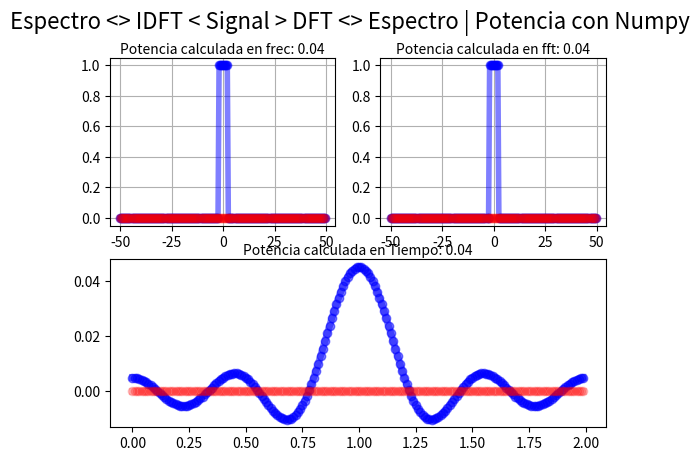

This figure's Python source: (Note: this script raises an exception after producing the figure.)
import numpy as np
import scipy.signal as sc
import matplotlib.pyplot as plt
from matplotlib.animation import FuncAnimation
#--------------------------------------
fig        = plt.figure()
fig.suptitle('Espectro <> IDFT < Signal > DFT <> Espectro | Potencia con Numpy', fontsize=16)
fs         = 100
N          = 200
cutFrec    = 2
#--------------------------------------
nData      = np.arange(0,N,1) #arranco con numeros enteros para evitar errores de float
fData      = nData*(fs/((N)-(N)%2))-fs/2
tData      = nData/fs

#------------Escpectro--------------------------
fftData =  np.zeros(N).astype("complex")
for i in range(len(fData)):
    fftData[i]=0 if np.abs(fData[i])>cutFrec else 1

fftAxe  = fig.add_subplot(2,2,1)
fftAxe.set_title("Potencia calculada en frec: {0:.2f}".format(np.sum(np.abs(fftData)**2)/N),rotation=0,fontsize=10,va="center")
fftRLn, = plt.plot(fData,np.real(fftData),'b-o',linewidth=4,alpha=0.5,label="real")
fftILn, = plt.plot(fData,np.imag(fftData),'r-o',linewidth=4,alpha=0.2,label="imag")
fftAxe.grid(True)
##------------IFFT-----------------------
fftDataShifted = np.fft.fftshift(fftData)
ifftData       = np.fft.ifft(fftDataShifted)
ifftDataShifted= np.fft.fftshift(ifftData)

ifftAxe = fig.add_subplot(2,1,2)
ifftAxe.set_title("Potencia calculada en Tiempo: {0:.2f}".format(np.sum(np.abs(ifftData)**2)),rotation=0,fontsize=10,va="center")
ifftRLn, = plt.plot(tData,np.real(ifftDataShifted),'b-o' ,linewidth  = 5,alpha = 0.5,label="Signal real")
ifftILn, = plt.plot(tData,np.imag(ifftDataShifted),'r-o' ,linewidth  = 5,alpha = 0.2,label="Signal imag")
fftAxe.grid(True)
##----------FFT----------------------------
fftData       = np.fft.fft(ifftData)
fftDataShifted= np.fft.fftshift(fftData)

fftAxe       = fig.add_subplot(2,2,2)
fftAxe.set_title("Potencia calculada en fft: {0:.2f}".format(np.sum(np.abs(fftData)**2)/N),rotation=0,fontsize=10,va="center")
penRLn, = plt.plot(fData,np.real(fftDataShifted),'b-o',linewidth=4,alpha=0.5,label="real")
penILn  = plt.plot(fData,np.imag(fftDataShifted),'r-o',linewidth=4,alpha=0.2,label="imag")
fftAxe.grid(True)
##--------------------------------------
plt.get_current_fig_manager().window.showMaximized()
plt.show()
